Run: headless pygame with SDL's dummy video driver; simulated clock (each Clock.tick advances the game by its frame time, no real sleeping); random seed 0; keys injected as events and as key.get_pressed() state; mouse plan: one left click at the window centre at the start of phase 2, then a move to the lower-right quarter at the start of phase 3.
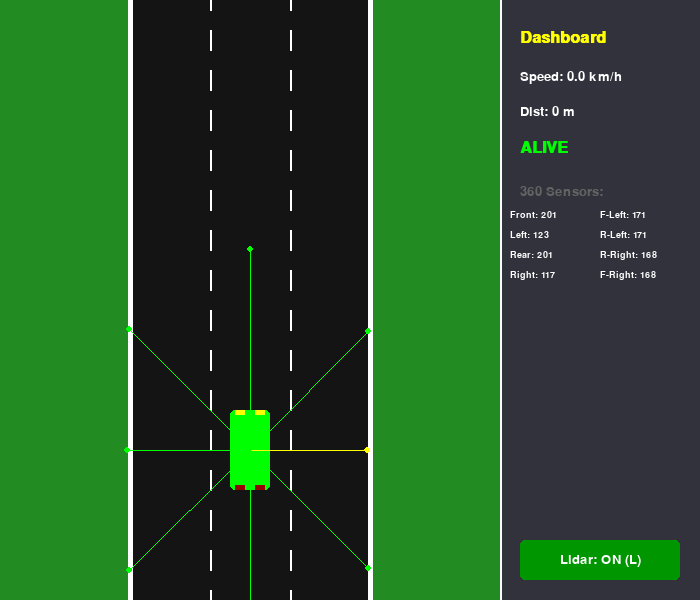
Frame 1 of 4 · flips 1–60 · no input
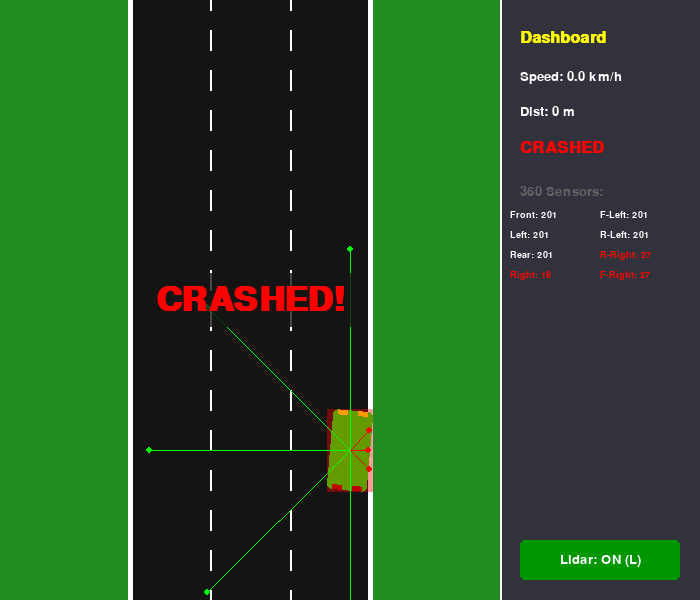
Frame 2 of 4 · flips 61–180 · clicked the window centre · tapped SPACE, RETURN · held RIGHT (→), D
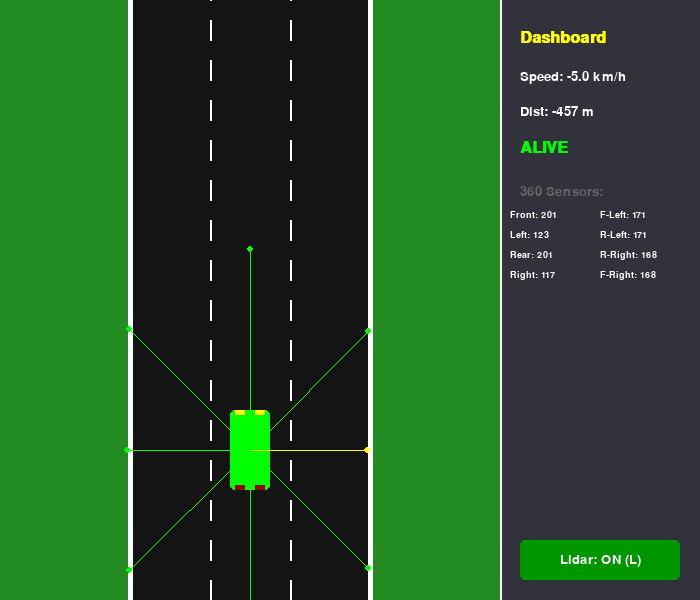
Frame 3 of 4 · flips 181–300 · moved the mouse to the lower-right quarter · held DOWN (↓), S
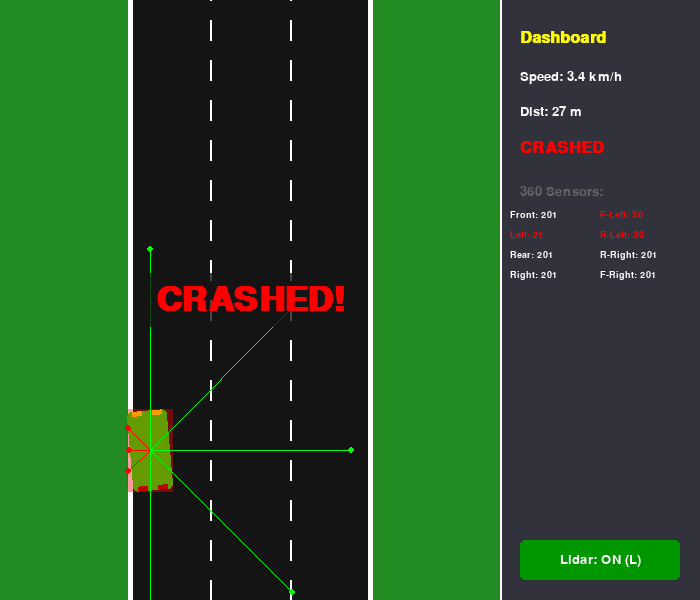
Frame 4 of 4 · flips 301–420 · held LEFT (←), A, UP (↑), W

The pygame program that drew these frames:

import pygame
import math
import random

# --- 常數設定 ---
# 視窗配置
GAME_WIDTH = 500  # 遊戲區寬度
UI_WIDTH = 200    # 儀表板寬度
WIDTH, HEIGHT = GAME_WIDTH + UI_WIDTH, 600

CAR_SIZE = (40, 80)
FPS = 60

# 道路設定
LANE_WIDTH = 80
NUM_LANES = 3
ROAD_WIDTH = LANE_WIDTH * NUM_LANES  # 3 * 80 = 240
ROAD_X = (GAME_WIDTH - ROAD_WIDTH) // 2 # 道路置中

# 顏色定義
WHITE = (255, 255, 255)
BLACK = (20, 20, 20)
RED = (255, 0, 0)
GREEN = (0, 255, 0)
BLUE = (0, 0, 255)
YELLOW = (255, 255, 0)
GRAY = (100, 100, 100)
UI_BG_COLOR = (50, 50, 60)

class Car:
    def __init__(self, x, y):
        self.original_image = pygame.Surface(CAR_SIZE, pygame.SRCALPHA)
        pygame.draw.rect(self.original_image, GREEN, (0, 0, CAR_SIZE[0], CAR_SIZE[1]), border_radius=5)
        # 車頭燈 (黃色)
        pygame.draw.rect(self.original_image, YELLOW, (5, 0, 10, 5))
        pygame.draw.rect(self.original_image, YELLOW, (CAR_SIZE[0]-15, 0, 10, 5))
        # 車尾燈 (紅色，倒車時視覺輔助)
        pygame.draw.rect(self.original_image, (150, 0, 0), (5, CAR_SIZE[1]-5, 10, 5))
        pygame.draw.rect(self.original_image, (150, 0, 0), (CAR_SIZE[0]-15, CAR_SIZE[1]-5, 10, 5))
        
        self.image = self.original_image
        self.rect = self.image.get_rect(center=(x, y))
        
        self.position = pygame.math.Vector2(x, y)
        self.angle = 0 
        self.speed = 0 
        self.max_speed = 15 
        self.min_speed = -5 # 啟用倒車功能
        self.radars = [] 
        self.alive = True
        self.distance_traveled = 0

    def handle_input(self):
        if not self.alive:
            return

        keys = pygame.key.get_pressed()
        
        # 左右平移
        if keys[pygame.K_LEFT]:
            self.position.x -= 6
            self.angle = 5
        elif keys[pygame.K_RIGHT]:
            self.position.x += 6
            self.angle = -5
        else:
            self.angle = 0

        # 油門與倒車控制
        if keys[pygame.K_UP]:
            self.speed = min(self.speed + 0.2, self.max_speed)
        elif keys[pygame.K_DOWN]:
            self.speed = max(self.speed - 0.5, self.min_speed) # 允許倒車到 -5
        else:
            # 自然減速 (摩擦力)
            if self.speed > 0:
                self.speed = max(self.speed - 0.1, 0)
            elif self.speed < 0:
                self.speed = min(self.speed + 0.1, 0)

    def update(self, walls, npcs):
        # 限制移動範圍
        self.position.x = max(ROAD_X + 20, min(self.position.x, ROAD_X + ROAD_WIDTH - 20))
        
        self.image = pygame.transform.rotate(self.original_image, self.angle)
        self.rect = self.image.get_rect(center=self.position)
        
        self.check_collision(walls, npcs)
        
        # 360度雷達更新
        self.radars.clear()
        # 定義 8 個方向: 0(前), 45(左前), 90(左), 135(左後), 180(後), -135(右後), -90(右), -45(右前)
        # 為了讓儀表板顯示順序直觀，我們依順時針或逆時針排序
        # 這裡順序: 前 -> 左前 -> 左 -> 左後 -> 後 -> 右後 -> 右 -> 右前
        sensor_angles = [0, 45, 90, 135, 180, -135, -90, -45]
        
        for degree in sensor_angles: 
            self.cast_ray(degree, walls, npcs)
            
        if self.alive:
            self.distance_traveled += self.speed

    def check_collision(self, walls, npcs):
        if not self.alive:
            return

        for wall in walls:
            if self.rect.colliderect(wall):
                self.alive = False
                break
        for npc in npcs:
            if self.rect.colliderect(npc.rect):
                self.alive = False
                break

    def cast_ray(self, angle_offset, walls, npcs):
        length = 0
        max_length = 200 # 雷達長度
        
        rad = math.radians(90 + angle_offset)
        dx = math.cos(rad)
        dy = -math.sin(rad) 
        
        # 修改點 2: 雷達發射點改為「車身中心」，實現真正的 360 度環景
        x, y = self.position.x, self.position.y
        
        while length < max_length:
            x += dx * 3
            y += dy * 3 
            length += 3
            
            point_rect = pygame.Rect(x, y, 4, 4)
            hit = False
            
            # 檢測牆壁
            for wall in walls:
                if wall.colliderect(point_rect):
                    hit = True
                    break
            
            # 檢測 NPC 車輛
            for npc in npcs:
                if npc.rect.colliderect(point_rect):
                    hit = True
                    break

            if hit:
                break
                
        dist = int(math.sqrt((x - self.position.x)**2 + (y - self.position.y)**2))
        self.radars.append(((x, y), dist))

    def draw(self, screen, show_radar=True):
        # 為了不讓雷達線蓋住車子，我們先畫雷達，再畫車子 (或者反過來，看需求)
        # 這裡保持先畫車子，雷達線畫在上面比較清楚看到它射去哪裡
        
        if not self.alive:
            filter_surf = pygame.Surface(self.image.get_size(), pygame.SRCALPHA)
            filter_surf.fill((255, 0, 0, 100))
            screen.blit(self.image, self.rect)
            screen.blit(filter_surf, self.rect)
        else:
            screen.blit(self.image, self.rect)
        
        if show_radar:
            for radar in self.radars:
                 end_pos, dist = radar
                 color = GREEN
                 if dist < 60: color = RED
                 elif dist < 120: color = YELLOW
                 
                 # 起點是車中心
                 start_pos = (self.position.x, self.position.y)
                 pygame.draw.line(screen, color, start_pos, end_pos, 1)
                 pygame.draw.circle(screen, color, end_pos, 3)

class NPC_Car:
    def __init__(self, lane_index, start_y, speed):
        lane_x = ROAD_X + (lane_index * LANE_WIDTH) + (LANE_WIDTH // 2)
        self.rect = pygame.Rect(0, 0, CAR_SIZE[0], CAR_SIZE[1])
        self.rect.center = (lane_x, start_y) 
        
        self.color = (random.randint(50, 255), random.randint(50, 255), 255)
        self.speed = speed
        self.max_speed = speed 

    def update(self, player_car, npcs):
        closest_dist = 9999
        obstacle_speed = 0
        found_obstacle = False
        
        targets = [player_car] + [npc for npc in npcs if npc != self]

        for target in targets:
            if abs(target.rect.centerx - self.rect.centerx) < 30:
                if target.rect.y < self.rect.y:
                    dist = self.rect.top - target.rect.bottom
                    if dist < closest_dist:
                        closest_dist = dist
                        obstacle_speed = target.speed
                        found_obstacle = True

        if found_obstacle and closest_dist < 400:
            brake_force = 0.2
            if closest_dist < 150: brake_force = 0.8 
            elif closest_dist < 250: brake_force = 0.4 

            target_speed_limit = max(0, obstacle_speed - 1)
            if self.speed > target_speed_limit:
                self.speed -= brake_force
        else:
            if self.speed < self.max_speed:
                self.speed += 0.1

        relative_speed = player_car.speed - self.speed
        self.rect.y += relative_speed

    def draw(self, screen):
        pygame.draw.rect(screen, self.color, self.rect, border_radius=5)

def draw_sidebar(screen, car, show_radar):
    pygame.draw.rect(screen, UI_BG_COLOR, (GAME_WIDTH, 0, UI_WIDTH, HEIGHT))
    pygame.draw.line(screen, WHITE, (GAME_WIDTH, 0), (GAME_WIDTH, HEIGHT), 2)
    
    font = pygame.font.SysFont('Arial', 20)
    title_font = pygame.font.SysFont('Arial', 24, bold=True)
    
    screen.blit(title_font.render("Dashboard", True, YELLOW), (GAME_WIDTH + 20, 30))
    
    y = 70
    gap = 35
    
    # 速度與距離
    screen.blit(font.render(f"Speed: {car.speed:.1f} km/h", True, WHITE), (GAME_WIDTH + 20, y))
    y += gap
    screen.blit(font.render(f"Dist: {int(car.distance_traveled)} m", True, WHITE), (GAME_WIDTH + 20, y))
    y += gap
    
    # 狀態
    status_text = "ALIVE" if car.alive else "CRASHED"
    status_color = GREEN if car.alive else RED
    screen.blit(title_font.render(status_text, True, status_color), (GAME_WIDTH + 20, y))

    y += gap + 10
    screen.blit(font.render(f"360 Sensors:", True, GRAY), (GAME_WIDTH + 20, y))
    y += 25
    
    # 顯示 8 個方位的數據
    lidar_font = pygame.font.SysFont('Arial', 14)
    text_color = WHITE if show_radar else GRAY
    
    labels = ["Front", "F-Left", "Left", "R-Left", "Rear", "R-Right", "Right", "F-Right"]
    
    for i, radar in enumerate(car.radars):
        dist = radar[1]
        label = labels[i]
        # 排版：左邊一排，右邊一排
        col = i % 2 
        row = i // 2
        x_pos = GAME_WIDTH + 10 + col * 90
        y_pos = y + row * 20
        
        text = f"{label}: {dist}"
        # 如果距離過近，數據變紅警告
        data_color = RED if dist < 50 and show_radar else text_color
        
        screen.blit(lidar_font.render(text, True, data_color), (x_pos, y_pos))

    # 按鈕
    btn_color = (0, 150, 0) if show_radar else (150, 0, 0)
    btn_rect = pygame.Rect(GAME_WIDTH + 20, HEIGHT - 60, 160, 40)
    pygame.draw.rect(screen, btn_color, btn_rect, border_radius=5)
    btn_text = font.render(f"Lidar: {'ON' if show_radar else 'OFF'} (L)", True, WHITE)
    screen.blit(btn_text, btn_text.get_rect(center=btn_rect.center))
    
    return btn_rect

def main():
    pygame.init()
    screen = pygame.display.set_mode((WIDTH, HEIGHT))
    pygame.display.set_caption("AI Traffic Sim - Phase I (360 Vision)")
    clock = pygame.time.Clock()

    player_car = Car(GAME_WIDTH // 2, HEIGHT - 150)
    
    walls = [
        pygame.Rect(0, 0, ROAD_X, HEIGHT),
        pygame.Rect(ROAD_X + ROAD_WIDTH, 0, GAME_WIDTH - (ROAD_X + ROAD_WIDTH), HEIGHT)
    ]
    
    npcs = []
    lane_offset = 0
    spawn_timer = 0
    crash_timer = 0 
    TRAFFIC_START_DIST = 2000 
    
    show_radar = True
    btn_rect = pygame.Rect(0, 0, 0, 0)

    running = True
    while running:
        for event in pygame.event.get():
            if event.type == pygame.QUIT:
                running = False
            if event.type == pygame.KEYDOWN:
                if event.key == pygame.K_r: 
                    player_car = Car(GAME_WIDTH // 2, HEIGHT - 150)
                    npcs.clear()
                    lane_offset = 0
                    crash_timer = 0
                if event.key == pygame.K_l: 
                    show_radar = not show_radar
            
            if event.type == pygame.MOUSEBUTTONDOWN:
                if event.button == 1: 
                    if btn_rect.collidepoint(event.pos):
                        show_radar = not show_radar

        player_car.handle_input()
        
        if player_car.alive:
            lane_offset += player_car.speed 
            # 支援倒車的背景捲動 (如果是負速，offset 會減少，看起來像往後退)
            if lane_offset >= 40: lane_offset = 0
            if lane_offset < 0: lane_offset = 40 # 處理倒車循環
            
            if player_car.distance_traveled > TRAFFIC_START_DIST:
                spawn_timer += 1
                if spawn_timer > 40 and random.random() < 0.05:
                    lane = random.randint(0, NUM_LANES - 1)
                    npc_speed = random.uniform(5, 12)
                    
                    spawn_y = -100 
                    if npc_speed > player_car.speed + 5: 
                         spawn_y = HEIGHT + 100
                    else:
                         spawn_y = -100

                    safe = True
                    for npc in npcs:
                        if abs(npc.rect.centerx - (ROAD_X + (lane * LANE_WIDTH) + (LANE_WIDTH // 2))) < 10:
                            if abs(npc.rect.y - spawn_y) < 200:
                                safe = False
                                break
                    
                    if safe:
                        npcs.append(NPC_Car(lane, spawn_y, npc_speed))
                        spawn_timer = 0
            
            for npc in npcs[:]:
                npc.update(player_car, npcs)
                if npc.rect.y > HEIGHT + 2000 or npc.rect.y < -300:
                    npcs.remove(npc)
        else:
            crash_timer += 1
            if crash_timer > 30: 
                player_car = Car(GAME_WIDTH // 2, HEIGHT - 150)
                npcs.clear()
                lane_offset = 0
                crash_timer = 0

        player_car.update(walls, npcs)

        screen.fill(BLACK) 
        
        # 畫背景
        pygame.draw.rect(screen, (34, 139, 34), (0, 0, ROAD_X, HEIGHT))
        pygame.draw.rect(screen, (34, 139, 34), (ROAD_X + ROAD_WIDTH, 0, GAME_WIDTH - (ROAD_X + ROAD_WIDTH), HEIGHT))
        
        pygame.draw.line(screen, WHITE, (ROAD_X, 0), (ROAD_X, HEIGHT), 5)
        pygame.draw.line(screen, WHITE, (ROAD_X + ROAD_WIDTH, 0), (ROAD_X + ROAD_WIDTH, HEIGHT), 5)
        
        for i in range(1, NUM_LANES):
            x = ROAD_X + i * LANE_WIDTH
            for y in range(-50, HEIGHT, 40):
                draw_y = y + lane_offset
                if draw_y > HEIGHT: draw_y -= (HEIGHT + 50)
                pygame.draw.line(screen, WHITE, (x, draw_y), (x, draw_y + 20), 2)

        for npc in npcs:
            npc.draw(screen)
            
        player_car.draw(screen, show_radar)
        
        btn_rect = draw_sidebar(screen, player_car, show_radar)

        if not player_car.alive:
            font = pygame.font.SysFont('Arial', 50, bold=True)
            text = font.render('CRASHED!', True, RED)
            text_rect = text.get_rect(center=(GAME_WIDTH//2, HEIGHT//2))
            
            bg_rect = text_rect.inflate(20, 20)
            s = pygame.Surface((bg_rect.width, bg_rect.height))
            s.set_alpha(200)
            s.fill(BLACK)
            screen.blit(s, bg_rect)
            screen.blit(text, text_rect)

        pygame.display.flip()
        clock.tick(FPS)

    pygame.quit()

if __name__ == "__main__":
    main()
